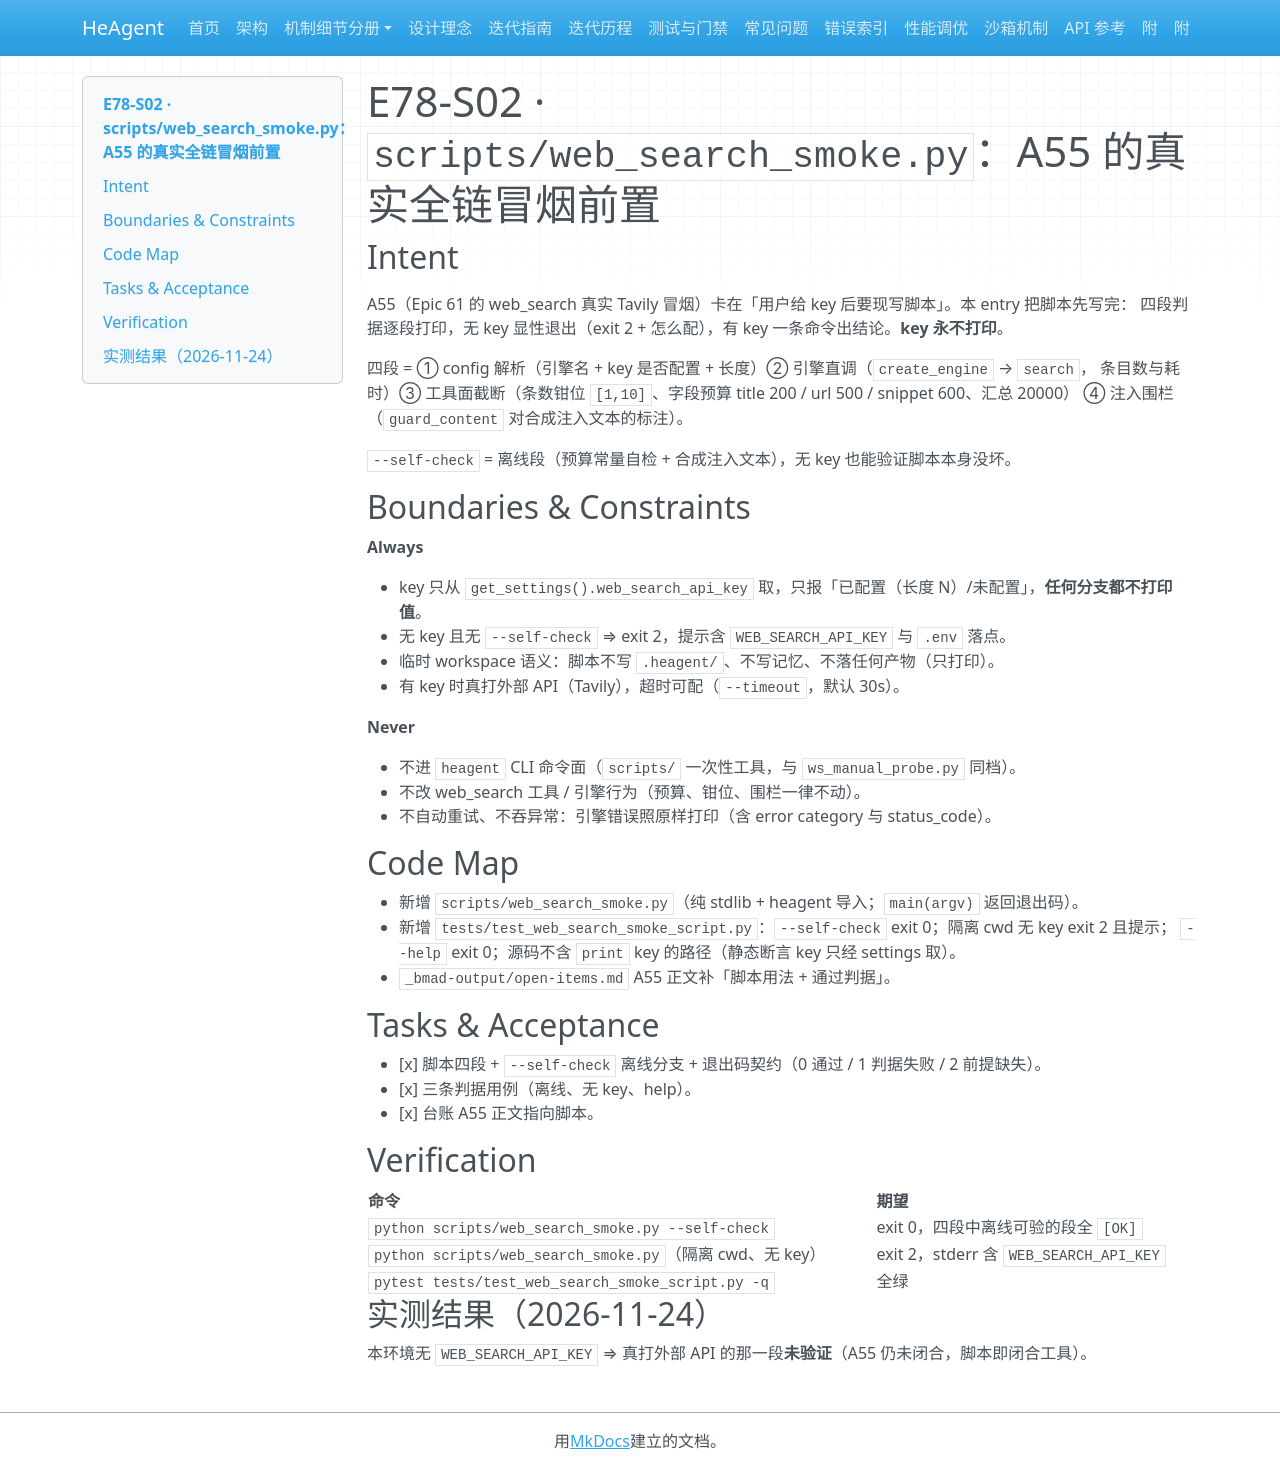

repository: zsutxz/HeAgent · page: Goal-4/tickets/epic-78-open-items-followthrough/tickets/story-e78-s02-web-search-smoke-plan/index.html · generator: mkdocs

---
ticket: 2
ref: 78.2
code: E78-S02
epic: epic-78-open-items-followthrough
risk: low
hitl: false
covers: ["R2"]
status: done
---

# E78-S02 · `scripts/web_search_smoke.py`：A55 的真实全链冒烟前置

## Intent

<frozen-after-approval>

A55（Epic 61 的 web_search 真实 Tavily 冒烟）卡在「用户给 key 后要现写脚本」。本 entry 把脚本先写完：
四段判据逐段打印，无 key 显性退出（exit 2 + 怎么配），有 key 一条命令出结论。**key 永不打印**。

四段 = ① config 解析（引擎名 + key 是否配置 + 长度）② 引擎直调（`create_engine` → `search`，
条目数与耗时）③ 工具面截断（条数钳位 `[1,10]`、字段预算 title 200 / url 500 / snippet 600、汇总 20000）
④ 注入围栏（`guard_content` 对合成注入文本的标注）。

`--self-check` = 离线段（预算常量自检 + 合成注入文本），无 key 也能验证脚本本身没坏。

</frozen-after-approval>

## Boundaries & Constraints

**Always**

- key 只从 `get_settings().web_search_api_key` 取，只报「已配置（长度 N）/未配置」，**任何分支都不打印值**。
- 无 key 且无 `--self-check` ⇒ exit 2，提示含 `WEB_SEARCH_API_KEY` 与 `.env` 落点。
- 临时 workspace 语义：脚本不写 `.heagent/`、不写记忆、不落任何产物（只打印）。
- 有 key 时真打外部 API（Tavily），超时可配（`--timeout`，默认 30s）。

**Never**

- 不进 `heagent` CLI 命令面（`scripts/` 一次性工具，与 `ws_manual_probe.py` 同档）。
- 不改 web_search 工具 / 引擎行为（预算、钳位、围栏一律不动）。
- 不自动重试、不吞异常：引擎错误照原样打印（含 error category 与 status_code）。

## Code Map

- 新增 `scripts/web_search_smoke.py`（纯 stdlib + heagent 导入；`main(argv)` 返回退出码）。
- 新增 `tests/test_web_search_smoke_script.py`：`--self-check` exit 0；隔离 cwd 无 key exit 2 且提示；
  `--help` exit 0；源码不含 `print` key 的路径（静态断言 key 只经 settings 取）。
- `_bmad-output/open-items.md` A55 正文补「脚本用法 + 通过判据」。

## Tasks & Acceptance

- [x] 脚本四段 + `--self-check` 离线分支 + 退出码契约（0 通过 / 1 判据失败 / 2 前提缺失）。
- [x] 三条判据用例（离线、无 key、help）。
- [x] 台账 A55 正文指向脚本。

## Verification

| 命令 | 期望 |
|---|---|
| `python scripts/web_search_smoke.py --self-check` | exit 0，四段中离线可验的段全 `[OK]` |
| `python scripts/web_search_smoke.py`（隔离 cwd、无 key） | exit 2，stderr 含 `WEB_SEARCH_API_KEY` |
| `pytest tests/test_web_search_smoke_script.py -q` | 全绿 |

## 实测结果（2026-11-24）

本环境无 `WEB_SEARCH_API_KEY` ⇒ 真打外部 API 的那一段**未验证**（A55 仍未闭合，脚本即闭合工具）。
